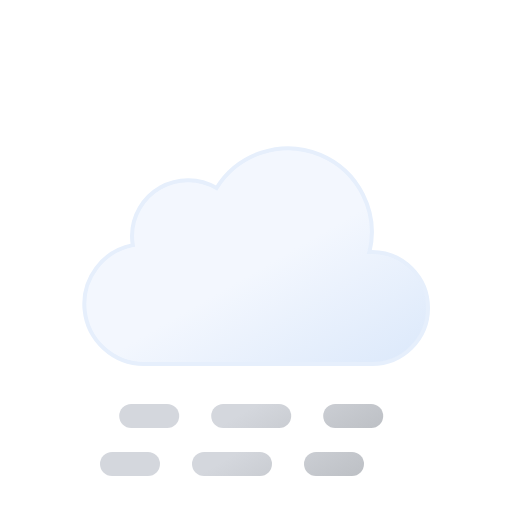
t = 0.00 s
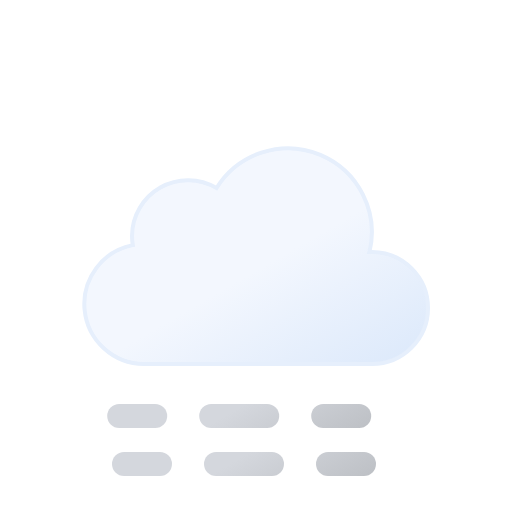
t = 0.63 s
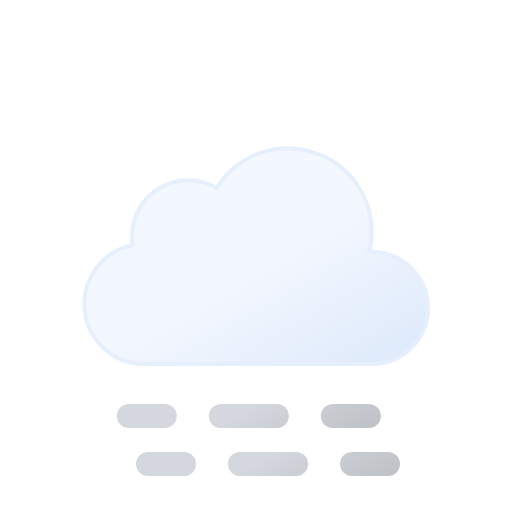
t = 1.88 s
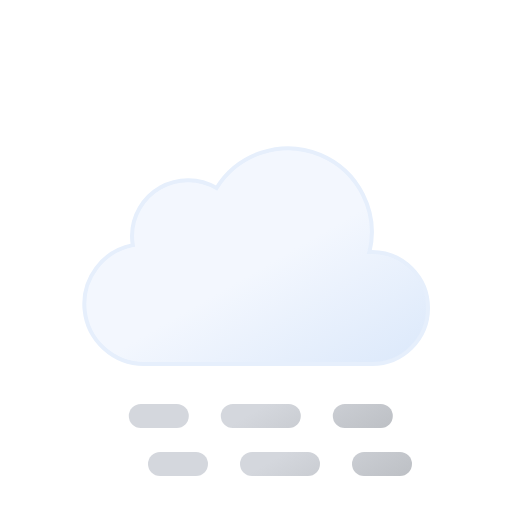
t = 2.50 s
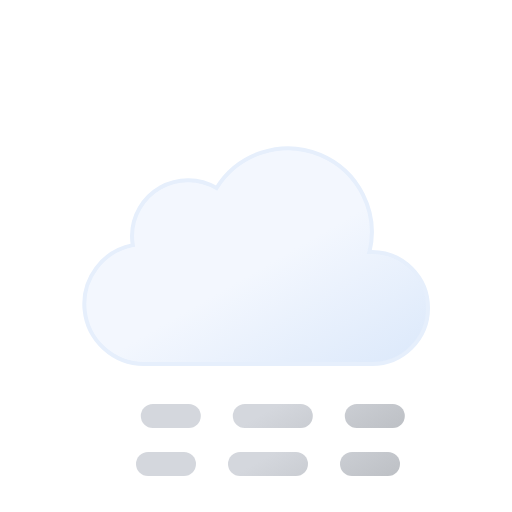
t = 3.13 s
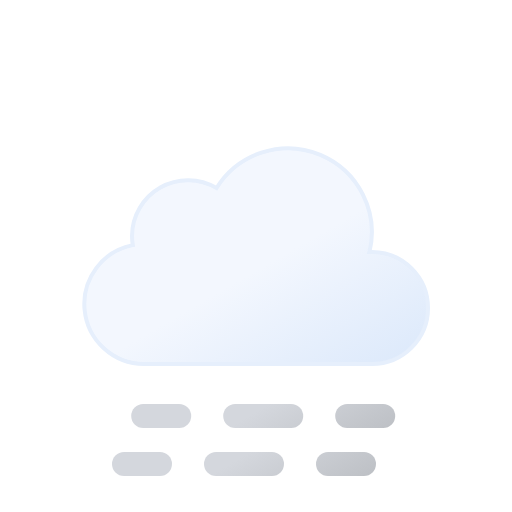
t = 4.38 s

The animated SVG that drew these frames (rendered in a browser with its animation timeline set to each time). Animation: 2 SMIL elements (animateTransform=2); one cycle of 5.00 s, repeats indefinitely.

<svg
    xmlns="http://www.w3.org/2000/svg"
    xmlns:xlink="http://www.w3.org/1999/xlink"
    viewBox="0 0 64 64"
>
    <defs>
        <linearGradient
            id="a"
            x1="22.56"
            y1="21.96"
            x2="39.2"
            y2="50.8"
            gradientUnits="userSpaceOnUse"
        >
            <stop offset="0" stop-color="#f3f7fe" />
            <stop offset="0.45" stop-color="#f3f7fe" />
            <stop offset="1" stop-color="#deeafb" />
        </linearGradient>
        <linearGradient
            id="b"
            x1="17.94"
            y1="55.73"
            x2="26.94"
            y2="71.32"
            gradientUnits="userSpaceOnUse"
        >
            <stop offset="0" stop-color="#d4d7dd" />
            <stop offset="0.45" stop-color="#d4d7dd" />
            <stop offset="1" stop-color="#bec1c6" />
        </linearGradient>
        <linearGradient
            id="c"
            x1="28.81"
            y1="49.45"
            x2="37.81"
            y2="65.04"
            xlink:href="#b"
        />
        <linearGradient
            id="d"
            x1="37.06"
            y1="44.68"
            x2="46.06"
            y2="60.27"
            xlink:href="#b"
        />
        <linearGradient
            id="e"
            x1="17.94"
            y1="49.73"
            x2="26.94"
            y2="65.32"
            xlink:href="#b"
        />
        <linearGradient
            id="f"
            x1="28.81"
            y1="43.45"
            x2="37.81"
            y2="59.04"
            xlink:href="#b"
        />
        <linearGradient
            id="g"
            x1="37.06"
            y1="38.68"
            x2="46.06"
            y2="54.27"
            xlink:href="#b"
        />
    </defs>
    <path
        d="M46.5,31.5l-.32,0a10.49,10.49,0,0,0-19.11-8,7,7,0,0,0-10.57,6,7.21,7.21,0,0,0,.1,1.14A7.5,7.5,0,0,0,18,45.5a4.19,4.19,0,0,0,.5,0v0h28a7,7,0,0,0,0-14Z"
        stroke="#e6effc"
        stroke-miterlimit="10"
        stroke-width="0.5"
        fill="url(#a)"
    />
    <g>
        <line
            x1="17"
            y1="58"
            x2="21.5"
            y2="58"
            fill="none"
            stroke-linecap="round"
            stroke-miterlimit="10"
            stroke-width="3"
            stroke="url(#b)"
        />
        <line
            x1="28.5"
            y1="58"
            x2="39"
            y2="58"
            fill="none"
            stroke-linecap="round"
            stroke-miterlimit="10"
            stroke-width="3"
            stroke-dasharray="7 7"
            stroke="url(#c)"
        />
        <line
            x1="42.5"
            y1="58"
            x2="47"
            y2="58"
            fill="none"
            stroke-linecap="round"
            stroke-miterlimit="10"
            stroke-width="3"
            stroke="url(#d)"
        />
        <animateTransform
            attributeName="transform"
            type="translate"
            values="-3 0; 3 0; -3 0"
            dur="5s"
            begin="0s"
            repeatCount="indefinite"
        />
    </g>
    <g>
        <line
            x1="17"
            y1="52"
            x2="21.5"
            y2="52"
            fill="none"
            stroke-linecap="round"
            stroke-miterlimit="10"
            stroke-width="3"
            stroke="url(#e)"
        />
        <line
            x1="28.5"
            y1="52"
            x2="39"
            y2="52"
            fill="none"
            stroke-linecap="round"
            stroke-miterlimit="10"
            stroke-width="3"
            stroke-dasharray="7 7"
            stroke="url(#f)"
        />
        <line
            x1="42.5"
            y1="52"
            x2="47"
            y2="52"
            fill="none"
            stroke-linecap="round"
            stroke-miterlimit="10"
            stroke-width="3"
            stroke="url(#g)"
        />
        <animateTransform
            attributeName="transform"
            type="translate"
            values="-3 0; 3 0; -3 0"
            dur="5s"
            begin="-4s"
            repeatCount="indefinite"
        />
    </g>
</svg>
